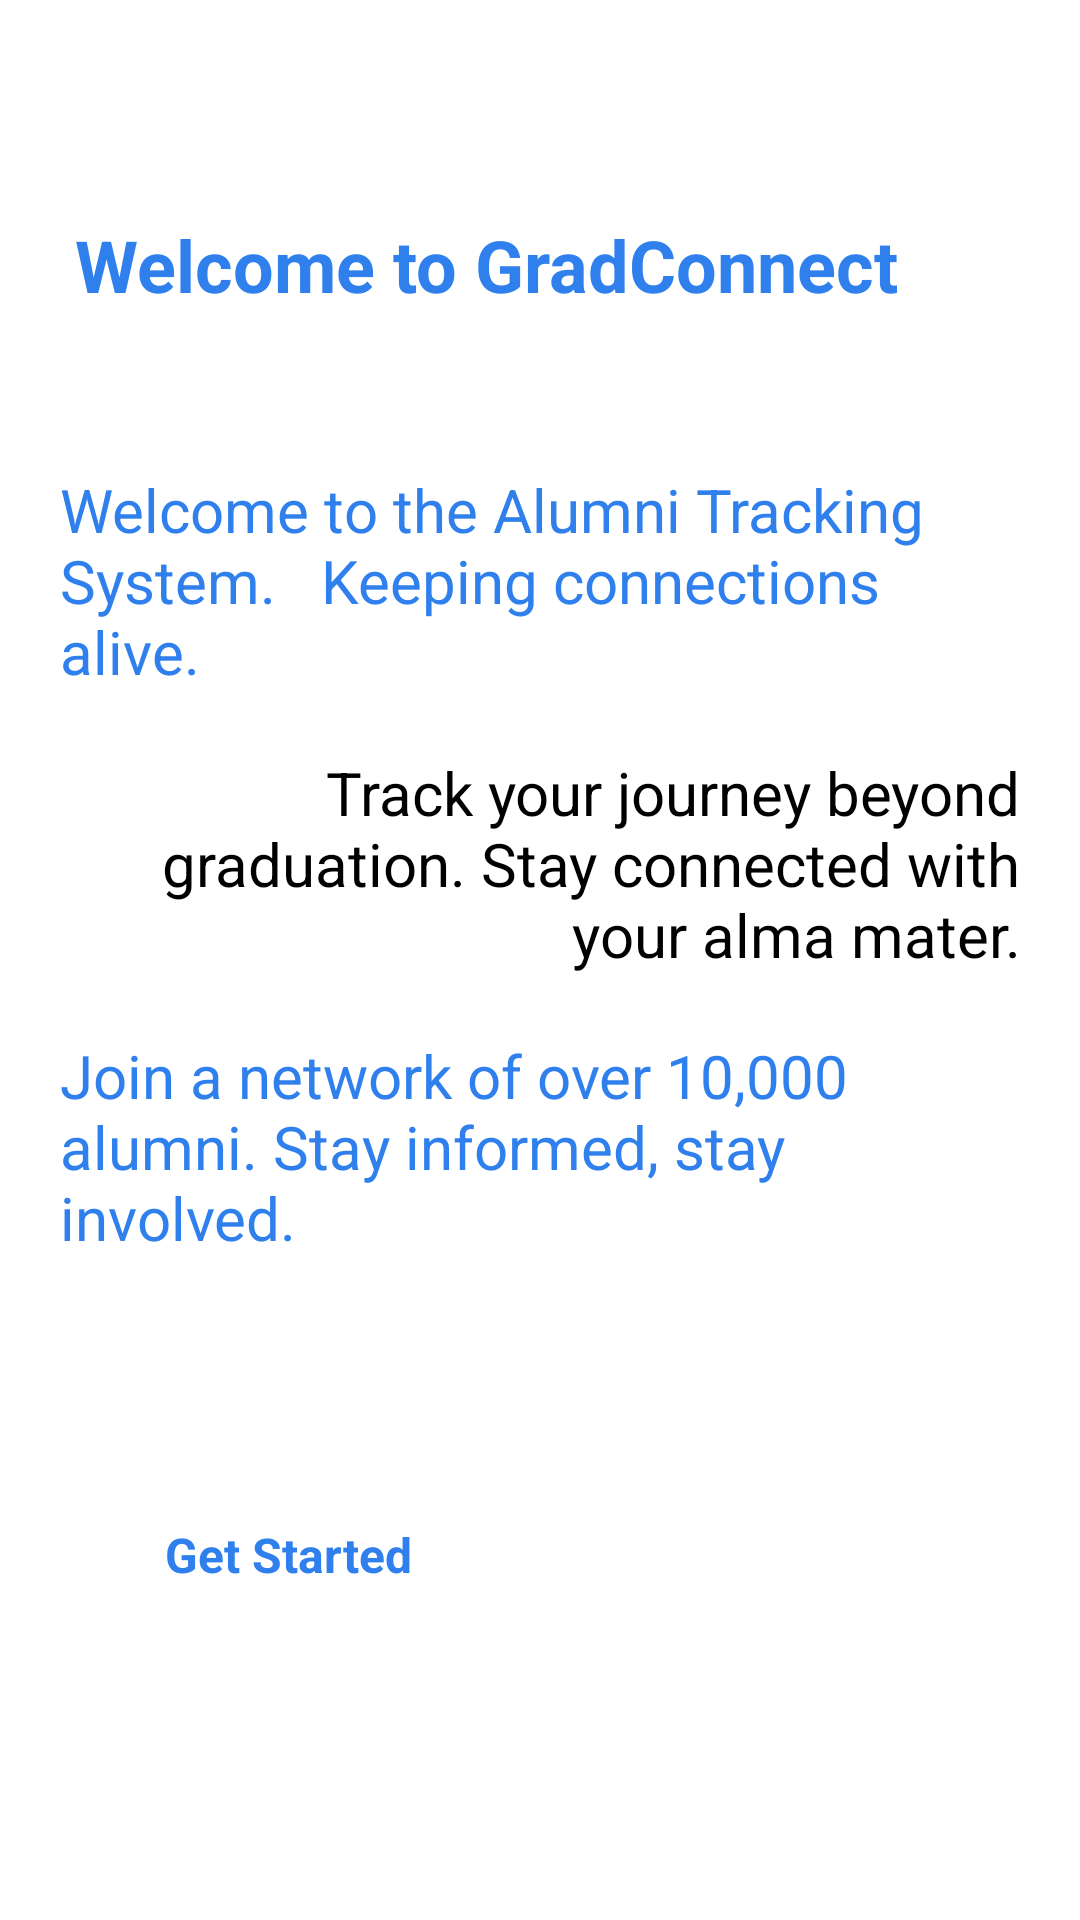

Reconstruct the res/layout file that produces this screen, plus the resources it refers to.
<!-- AndroidManifest.xml: application theme Theme.GradConnect -->
<!-- res/layout/splash1.xml -->
<?xml version="1.0" encoding="utf-8"?>
<androidx.constraintlayout.widget.ConstraintLayout xmlns:android="http://schemas.android.com/apk/res/android"
    xmlns:app="http://schemas.android.com/apk/res-auto"
    xmlns:tools="http://schemas.android.com/tools"
    android:id="@+id/main"
    android:background="@drawable/splashscreen"
    android:layout_width="match_parent"
    android:layout_height="match_parent"
    tools:context=".Splash1Activity">

    <TextView
        android:id="@+id/textView"
        android:layout_width="wrap_content"
        android:layout_height="wrap_content"
        android:layout_marginStart="25dp"
        android:layout_marginTop="72dp"
        android:text="Welcome to GradConnect"
        android:textColor="@color/blue"
        android:textSize="24sp"
        android:textStyle="bold"
        app:layout_constraintStart_toStartOf="parent"
        app:layout_constraintTop_toTopOf="parent" />

    <TextView
        android:id="@+id/textView2"
        android:layout_width="320dp"
        android:layout_height="wrap_content"
        android:layout_marginStart="20dp"
        android:layout_marginTop="52dp"
        android:text="Welcome to the Alumni Tracking System.   Keeping connections alive."
        android:textColor="@color/blue"
        android:textSize="20sp"
        android:textStyle="normal"
        app:layout_constraintStart_toStartOf="parent"
        app:layout_constraintTop_toBottomOf="@+id/textView" />

    <TextView
        android:id="@+id/textView3"
        android:layout_width="320dp"
        android:layout_height="wrap_content"
        android:layout_marginTop="20dp"
        android:layout_marginEnd="20dp"
        android:text="Track your journey beyond graduation. Stay connected with your alma mater."
        android:textColor="@color/black"
        android:textSize="20sp"
        android:textStyle="normal"
        android:textAlignment="textEnd"
        app:layout_constraintEnd_toEndOf="parent"
        app:layout_constraintTop_toBottomOf="@+id/textView2" />

    <TextView
        android:id="@+id/textView4"
        android:layout_width="320dp"
        android:layout_height="wrap_content"
        android:layout_marginStart="20dp"
        android:layout_marginTop="20dp"
        android:text="Join a network of over 10,000 alumni. Stay informed, stay involved."
        android:textColor="@color/blue"
        android:textSize="20sp"
        app:layout_constraintStart_toStartOf="parent"
        app:layout_constraintTop_toBottomOf="@+id/textView3" />

    <Button
        android:id="@+id/button"
        android:layout_width="250dp"
        android:layout_height="45dp"
        android:backgroundTint="@color/white"
        android:text="Get Started"
        android:textColor="@color/blue"
        android:textSize="16sp"
        android:textStyle="bold"
        app:layout_constraintBottom_toBottomOf="parent"
        app:layout_constraintEnd_toEndOf="parent"
        app:layout_constraintStart_toStartOf="parent"
        app:layout_constraintTop_toBottomOf="@+id/textView4" />
</androidx.constraintlayout.widget.ConstraintLayout>
<!-- resources referenced by this layout -->
<resources>
  <color name="black">#FF000000</color>
  <color name="blue">#2F80ED</color>
  <color name="white">#FFFFFFFF</color>
</resources>
